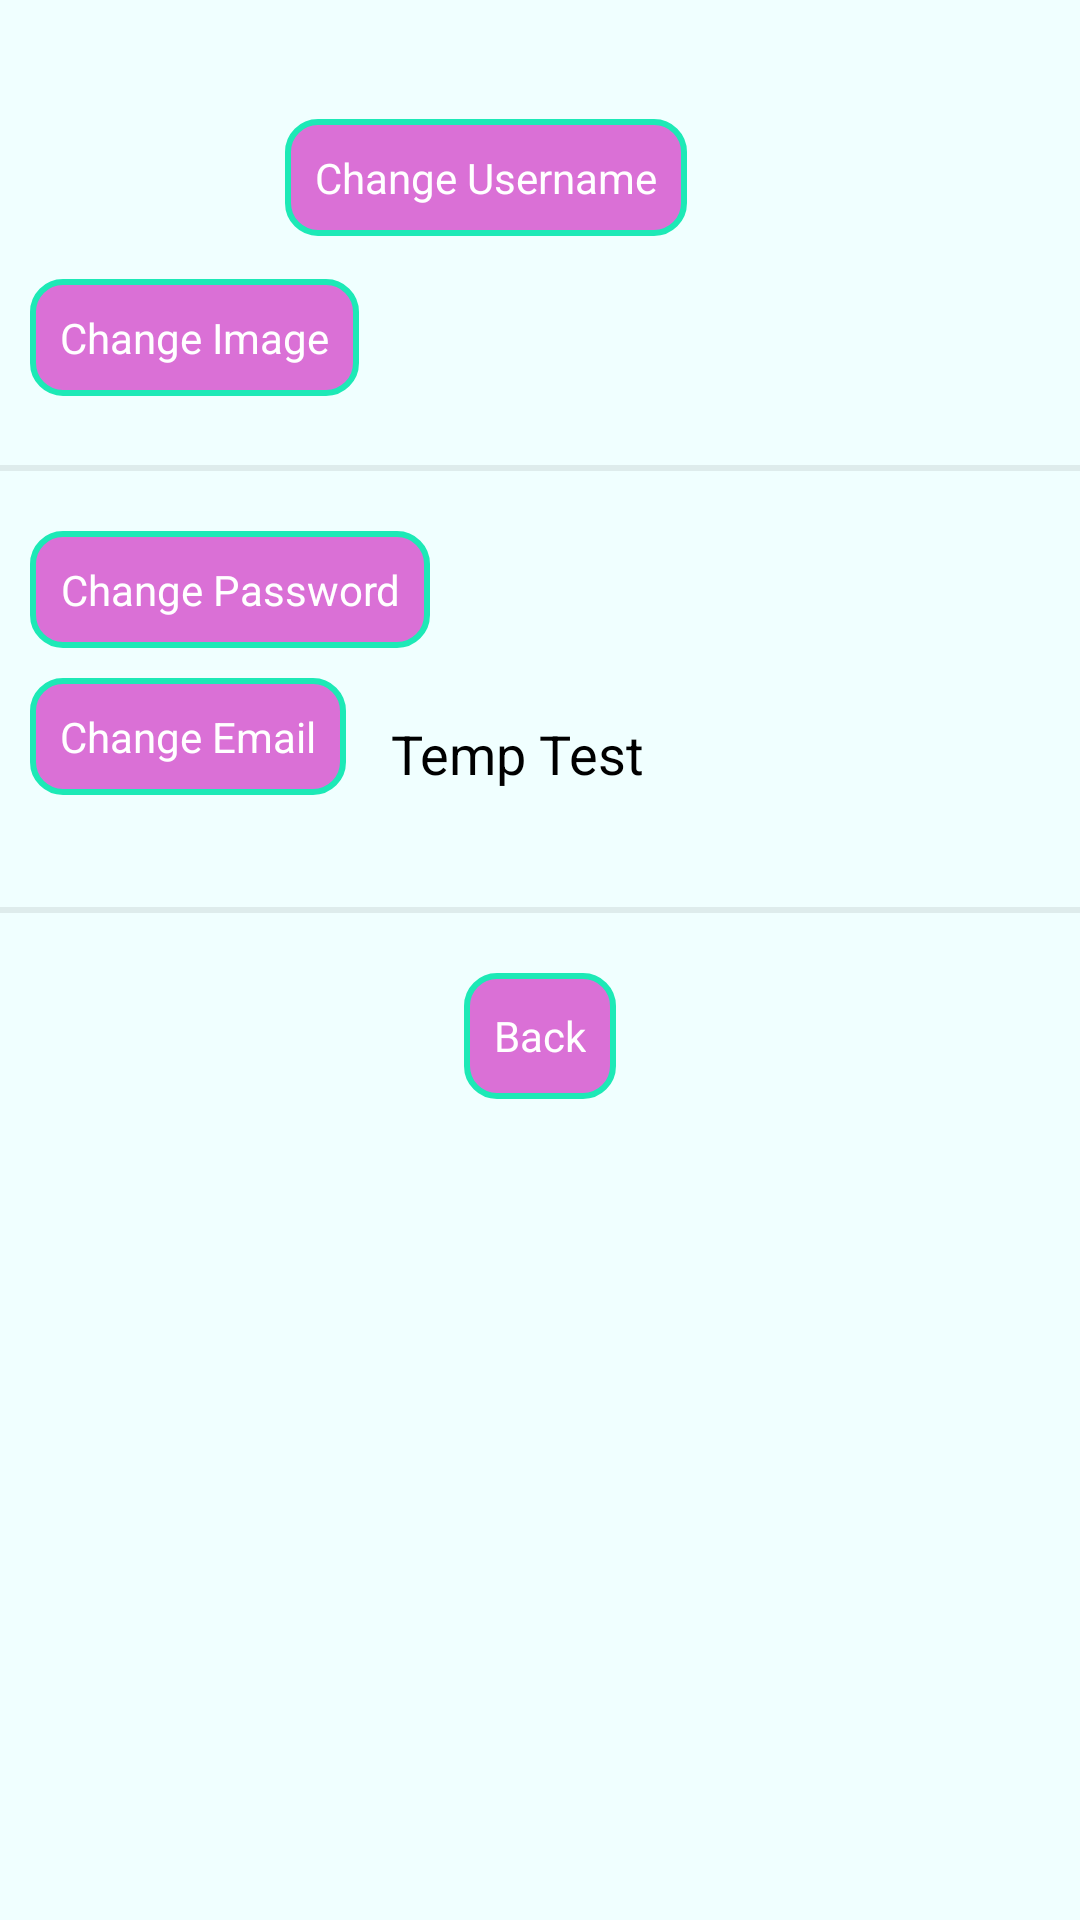

Reconstruct the res/layout file that produces this screen, plus the resources it refers to.
<!-- AndroidManifest.xml: application theme AppTheme -->
<!-- res/layout/activity_profile_setup.xml -->
<?xml version="1.0" encoding="utf-8"?>
<android.support.constraint.ConstraintLayout xmlns:android="http://schemas.android.com/apk/res/android"
    xmlns:app="http://schemas.android.com/apk/res-auto"
    xmlns:tools="http://schemas.android.com/tools"
    android:id="@+id/profileSetup_Profile"
    android:layout_width="match_parent"
    android:layout_height="match_parent"
    tools:context=".activities.ProfileSetupActivity">

    <ImageView
        android:id="@+id/profileSetup_ProfileImage"
        android:layout_width="75dp"
        android:layout_height="75dp"
        android:layout_marginEnd="5dp"
        android:layout_marginStart="10dp"
        android:layout_marginTop="10dp"
        android:contentDescription="@string/profileSetup_ProfileImageDescription"
        android:scaleType="fitXY"
        app:layout_constraintBottom_toBottomOf="parent"
        app:layout_constraintEnd_toEndOf="parent"
        app:layout_constraintHorizontal_bias="0.0"
        app:layout_constraintStart_toStartOf="parent"
        app:layout_constraintTop_toTopOf="parent"
        app:layout_constraintVertical_bias="0.0" />

    <TextView
        android:id="@+id/profileSetup_ProfileName"
        android:layout_width="wrap_content"
        android:layout_height="wrap_content"
        android:layout_marginBottom="10dp"
        android:layout_marginStart="10dp"
        android:ems="7"
        android:paddingEnd="0dp"
        android:paddingStart="5dp"
        android:textColor="@color/profileSetup_NameColor"
        android:textSize="18sp"
        app:layout_constraintBottom_toTopOf="@+id/divider"
        app:layout_constraintEnd_toEndOf="parent"
        app:layout_constraintHorizontal_bias="0.0"
        app:layout_constraintStart_toEndOf="@+id/profileSetup_ProfileImage"
        app:layout_constraintTop_toTopOf="parent"
        app:layout_constraintVertical_bias="0.086" />

    <Button
        android:id="@+id/profileSetup_ChangeUsernameButton"
        android:layout_width="wrap_content"
        android:layout_height="wrap_content"
        android:layout_marginBottom="10dp"
        android:layout_marginStart="10dp"
        android:layout_marginTop="5dp"
        android:paddingEnd="10dp"
        android:paddingStart="10dp"
        android:text="@string/profileSetup_ChangeUserName"
        app:layout_constraintBottom_toBottomOf="@+id/divider"
        app:layout_constraintEnd_toEndOf="parent"
        app:layout_constraintHorizontal_bias="0.0"
        app:layout_constraintStart_toEndOf="@+id/profileSetup_ProfileImage"
        app:layout_constraintTop_toBottomOf="@+id/profileSetup_ProfileName"
        app:layout_constraintVertical_bias="0.0" />

    <View
        android:id="@+id/divider"
        android:layout_width="match_parent"
        android:layout_height="2dp"
        android:layout_marginBottom="8dp"
        android:layout_marginTop="10dp"
        android:background="@android:drawable/divider_horizontal_dark"
        android:backgroundTint="@color/forgotPassword_TitleColor"
        app:layout_constraintBottom_toBottomOf="parent"
        app:layout_constraintEnd_toEndOf="parent"
        app:layout_constraintHorizontal_bias="0.0"
        app:layout_constraintStart_toStartOf="parent"
        app:layout_constraintTop_toBottomOf="@+id/profileSetup_ProfileImage"
        app:layout_constraintVertical_bias="0.112" />

    <Button
        android:id="@+id/profileSetup_ChangePasswordButton"
        android:layout_width="wrap_content"
        android:layout_height="wrap_content"
        android:layout_marginBottom="8dp"
        android:layout_marginEnd="10dp"
        android:layout_marginStart="10dp"
        android:layout_marginTop="20dp"
        android:paddingEnd="10dp"
        android:paddingStart="10dp"
        android:text="@string/profileSetup_ChangePassword"
        app:layout_constraintBottom_toTopOf="@+id/divider3"
        app:layout_constraintEnd_toEndOf="parent"
        app:layout_constraintHorizontal_bias="0.0"
        app:layout_constraintStart_toStartOf="parent"
        app:layout_constraintTop_toBottomOf="@+id/divider"
        app:layout_constraintVertical_bias="0.0" />

    <Button
        android:id="@+id/profileSetup_ChangeEmailButton"
        android:layout_width="wrap_content"
        android:layout_height="wrap_content"
        android:layout_marginStart="10dp"
        android:layout_marginTop="10dp"
        android:paddingEnd="10dp"
        android:paddingStart="10dp"
        android:text="@string/profileSetup_ChangeEmail"
        app:layout_constraintStart_toStartOf="parent"
        app:layout_constraintTop_toBottomOf="@+id/profileSetup_ChangePasswordButton" />

    <TextView
        android:id="@+id/profileSetup_EmailAddressString"
        android:layout_width="wrap_content"
        android:layout_height="wrap_content"
        android:layout_marginStart="15dp"
        android:layout_marginTop="23dp"
        android:isScrollContainer="true"
        android:scrollHorizontally="true"
        android:text="@string/TempString"
        android:textColor="@color/profileSetup_EmailColor"
        android:textSize="18sp"
        app:layout_constraintEnd_toEndOf="parent"
        app:layout_constraintHorizontal_bias="0.0"
        app:layout_constraintStart_toEndOf="@+id/profileSetup_ChangeEmailButton"
        app:layout_constraintTop_toBottomOf="@+id/profileSetup_ChangePasswordButton" />

    <View
        android:id="@+id/divider3"
        android:layout_width="match_parent"
        android:layout_height="2dp"
        android:layout_marginTop="10dp"
        android:background="@android:drawable/divider_horizontal_dark"
        android:backgroundTint="@color/forgotPassword_TitleColor"
        app:layout_constraintBottom_toBottomOf="parent"
        app:layout_constraintEnd_toEndOf="parent"
        app:layout_constraintHorizontal_bias="0.0"
        app:layout_constraintStart_toStartOf="parent"
        app:layout_constraintTop_toBottomOf="@+id/divider"
        app:layout_constraintVertical_bias="0.287" />

    <Button
        android:id="@+id/profileSetup_ReturnButton"
        android:layout_width="wrap_content"
        android:layout_height="42dp"
        android:layout_marginTop="20dp"
        android:text="@string/profileSetup_ReturnButton"
        app:layout_constraintBottom_toBottomOf="parent"
        app:layout_constraintEnd_toEndOf="parent"
        app:layout_constraintStart_toStartOf="parent"
        app:layout_constraintTop_toBottomOf="@+id/divider3"
        app:layout_constraintVertical_bias="0.0" />

    <Button
        android:id="@+id/profileSetup_ProfileImageChangeButton"
        android:layout_width="wrap_content"
        android:layout_height="wrap_content"
        android:layout_marginEnd="8dp"
        android:layout_marginStart="10dp"
        android:layout_marginTop="8dp"
        android:paddingEnd="10dp"
        android:paddingStart="10dp"
        android:text="@string/profileSetup_ChangeProfileImage"
        app:layout_constraintBottom_toTopOf="@+id/divider"
        app:layout_constraintEnd_toEndOf="parent"
        app:layout_constraintHorizontal_bias="0.0"
        app:layout_constraintStart_toStartOf="parent"
        app:layout_constraintTop_toBottomOf="@+id/profileSetup_ProfileImage"
        app:layout_constraintVertical_bias="0.0" />

</android.support.constraint.ConstraintLayout>
<!-- resources referenced by this layout -->
<resources>
  <color name="forgotPassword_TitleColor">#000000</color>
  <color name="profileSetup_EmailColor">#000000</color>
  <color name="profileSetup_NameColor">#000000</color>
  <string name="TempString">Temp Test</string>
  <string name="profileSetup_ChangeEmail">Change Email</string>
  <string name="profileSetup_ChangePassword">Change Password</string>
  <string name="profileSetup_ChangeProfileImage">Change Image</string>
  <string name="profileSetup_ChangeUserName">Change Username</string>
  <string name="profileSetup_ProfileImageDescription">Profile Image</string>
  <string name="profileSetup_ReturnButton">Back</string>
  <style name="AppTheme" parent="defaultTheme">
          <item name="android:windowBackground">@color/backgroundColor</item>
          <item name="colorAccent">@color/accentColor</item>
          <item name="buttonStyle">@style/ButtonTheme</item>
          <item name="imageButtonStyle">@style/ButtonTheme</item>
      </style>
  <style name="defaultTheme" parent="Theme.AppCompat.Light.NoActionBar">
          <item name="android:windowFullscreen">true</item>
          <item name="colorPrimary">@color/colorPrimary</item>
          <item name="colorPrimaryDark">@color/colorPrimaryDark</item>
      </style>
  <color name="backgroundColor">#f0ffff</color>
  <color name="accentColor">#da70d6</color>
  <style name="ButtonTheme" parent="@android:style/Widget.Button">
          <item name="android:background">@drawable/button_design</item>
          <item name="android:padding">10dp</item>
          <item name="android:textColor">@color/mainButtonTextColor</item>
      </style>
  <color name="colorPrimary">#3F51B5</color>
  <color name="colorPrimaryDark">#303F9F</color>
  <!-- drawable button_design (drawable) -->
  <?xml version="1.0" encoding="utf-8"?>
  <selector xmlns:android="http://schemas.android.com/apk/res/android">
      <item android:state_pressed="true">
          <shape android:shape="rectangle">
              <corners android:radius="10dp"/>
              <stroke android:width="2dp"
                  android:color="@color/edgeButtonColorPressed"/>
              <solid android:color="@color/mainButtonColorPressed"/>
          </shape>
      </item>
      <item>
          <shape android:shape="rectangle">
              <corners android:radius="10dp"/>
              <stroke android:width="2dp"
                  android:color="@color/edgeButtonColor"/>
              <solid android:color="@color/mainButtonColor"/>
          </shape>
      </item>
  </selector>
  <color name="mainButtonTextColor">#ffffff</color>
  <color name="edgeButtonColorPressed">#f0ffff</color>
  <color name="mainButtonColorPressed">#b388ff</color>
  <color name="edgeButtonColor">#1de9b6</color>
  <color name="mainButtonColor">#da70d6</color>
</resources>
